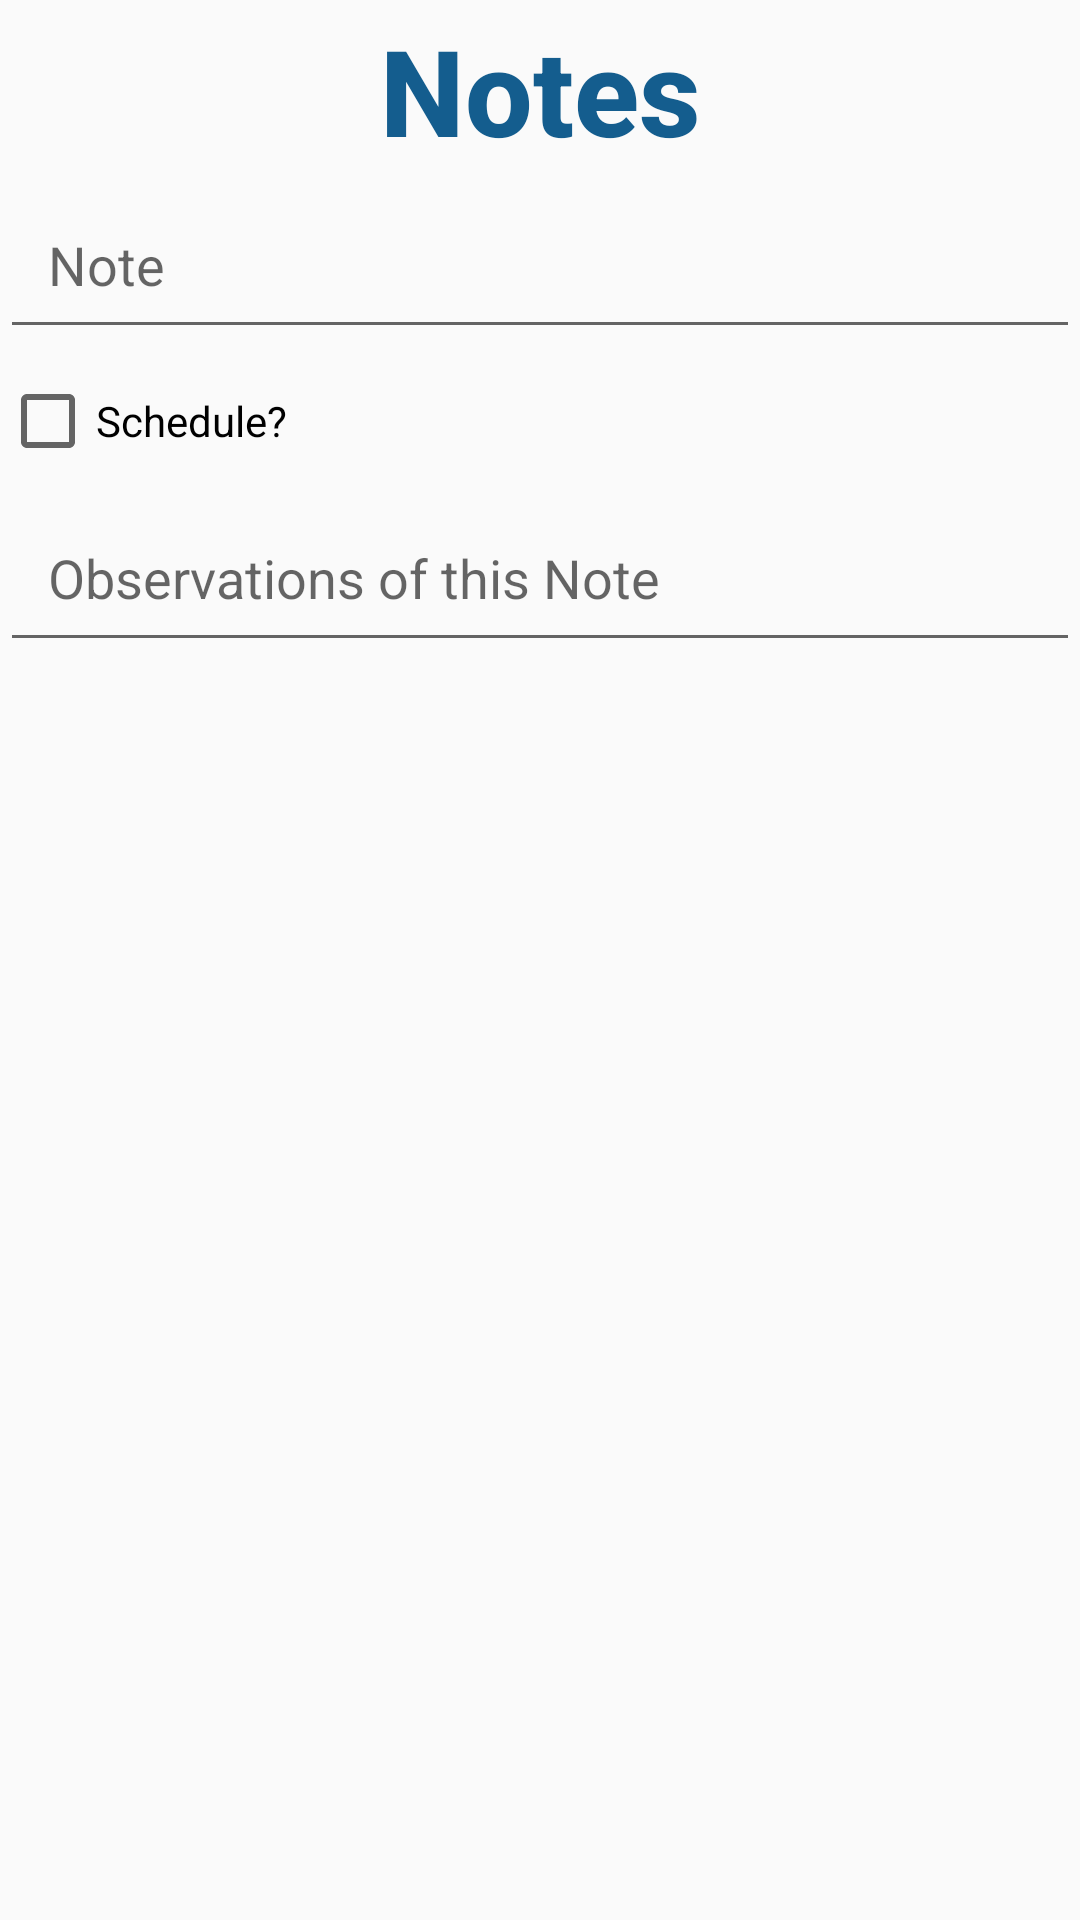

The Android layout XML behind this screen, and the referenced resources:
<!-- AndroidManifest.xml: application theme AppTheme -->
<!-- res/layout/lab08_nota_edit.xml -->
<?xml version="1.0" encoding="utf-8"?>
<LinearLayout xmlns:android="http://schemas.android.com/apk/res/android"
    xmlns:tools="http://schemas.android.com/tools"
    android:layout_width="match_parent"
    android:layout_height="match_parent"
    android:orientation="vertical">

    <TextView
        android:id="@+id/lab01_bt_sqlite"
        style="@style/AppTheme.Lab01.Title"
        android:text="@string/lab01_bt_sqlite" />

    <EditText
        android:id="@+id/lab08_nota_titulo"
        style="?android:weekDayTextAppearance"
        android:layout_width="match_parent"
        android:layout_height="wrap_content"
        android:hint="@string/lab08_nota_titulo"
        android:inputType="textCapWords"
        android:lineSpacingMultiplier="1.2"
        android:padding="16dp"
        tools:ignore="Autofill" />

    <TableLayout
        android:layout_width="match_parent"
        android:layout_height="wrap_content"
        android:stretchColumns="1, 2">

        <TableRow
            android:layout_width="match_parent"
            android:layout_height="match_parent"
            tools:ignore="UselessParent">

            <CheckBox
                android:id="@+id/lab08_agenda_check"
                android:layout_width="wrap_content"
                android:layout_height="wrap_content"
                android:layout_gravity="center"
                android:text="@string/lab08_nota_agendar" />

            <TextView
                android:id="@+id/lab08_nota_data"
                style="?android:attr/buttonBarButtonStyle"
                android:layout_width="match_parent"
                android:layout_height="wrap_content" />
        </TableRow>
    </TableLayout>


    <ScrollView
        android:layout_width="match_parent"
        android:layout_height="wrap_content">

        <EditText
            android:id="@+id/lab08_nota_observacao"
            style="?android:weekDayTextAppearance"
            android:layout_width="match_parent"
            android:layout_height="wrap_content"
            android:gravity="top"
            android:hint="@string/lab08_nota_observacao"
            android:inputType="textMultiLine"
            android:lineSpacingMultiplier="1.2"
            android:padding="16dp"
            tools:ignore="Autofill" />
    </ScrollView>


</LinearLayout>
<!-- resources referenced by this layout -->
<resources>
  <string name="lab01_bt_sqlite">Notes</string>
  <string name="lab08_nota_agendar">Schedule?</string>
  <string name="lab08_nota_observacao">Observations of this Note</string>
  <string name="lab08_nota_titulo">Note</string>
  <style name="AppTheme.Lab01.Title" parent="AppTheme">
          <item name="android:textSize">40sp</item>
          <item name="android:layout_width">match_parent</item>
          <item name="android:layout_height">60sp</item>
          <item name="android:gravity">center</item>
          <item name="android:textAppearance">@style/TextAppearance.AppCompat.Body2</item>
          <item name="android:textColor">@color/colorAccent</item>
          <item name="android:textStyle">bold</item>
          <item name="android:typeface">normal</item>
  
      </style>
  <style name="AppTheme" parent="Theme.AppCompat.Light.DarkActionBar">
          
          <item name="colorPrimary">@color/colorPrimary</item>
          <item name="colorPrimaryDark">@color/colorPrimaryDark</item>
          <item name="colorAccent">@color/colorAccent</item>
      </style>
  <color name="colorAccent">#145d8e</color>
  <color name="colorPrimary">#008577</color>
  <color name="colorPrimaryDark">#00574B</color>
</resources>
